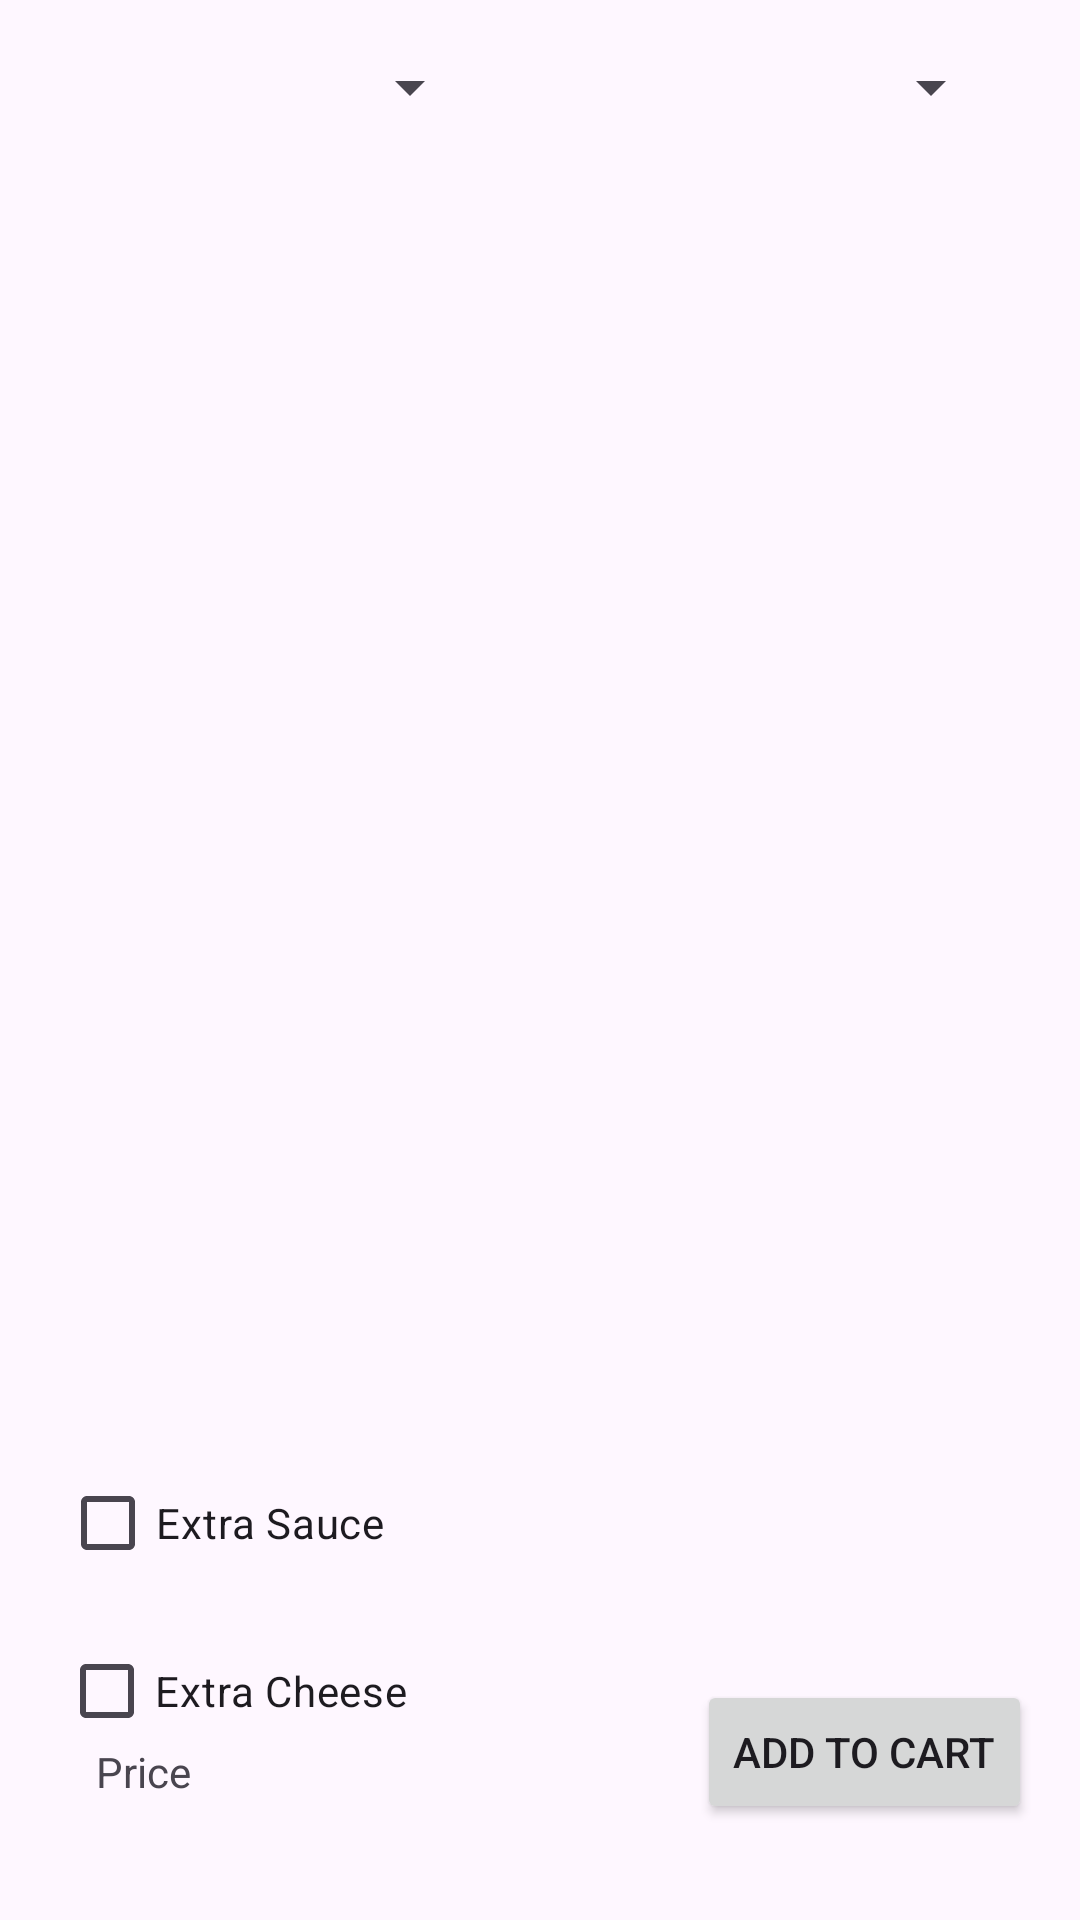

Android layout source for this screen:
<!-- AndroidManifest.xml: application theme Theme.SMP_5 -->
<!-- res/layout/build_your_own.xml -->
<?xml version="1.0" encoding="utf-8"?>
<androidx.constraintlayout.widget.ConstraintLayout xmlns:android="http://schemas.android.com/apk/res/android"
    xmlns:app="http://schemas.android.com/apk/res-auto"
    xmlns:tools="http://schemas.android.com/tools"
    android:layout_width="match_parent"
    android:layout_height="match_parent">

    <ListView
        android:id="@+id/toppingListView"
        android:layout_width="397dp"
        android:layout_height="384dp"
        app:layout_constraintBottom_toBottomOf="parent"
        app:layout_constraintEnd_toEndOf="parent"
        app:layout_constraintStart_toStartOf="parent"
        app:layout_constraintTop_toTopOf="parent"
        app:layout_constraintVertical_bias="0.299" />

    <Button
        android:id="@+id/bYOAddToCartButton"
        android:layout_width="wrap_content"
        android:layout_height="wrap_content"
        android:layout_marginEnd="16dp"
        android:layout_marginBottom="32dp"
        android:text="Add To Cart"
        app:layout_constraintBottom_toBottomOf="parent"
        app:layout_constraintEnd_toEndOf="parent" />

    <TextView
        android:id="@+id/bYOPriceTextView"
        android:layout_width="wrap_content"
        android:layout_height="wrap_content"
        android:layout_marginStart="32dp"
        android:layout_marginBottom="40dp"
        android:text="Price"
        app:layout_constraintBottom_toBottomOf="parent"
        app:layout_constraintStart_toStartOf="parent" />

    <CheckBox
        android:id="@+id/bYOExtraSauceCheckbox"
        android:layout_width="wrap_content"
        android:layout_height="wrap_content"
        android:layout_marginTop="23dp"
        android:text="Extra Sauce"
        app:layout_constraintEnd_toEndOf="parent"
        app:layout_constraintHorizontal_bias="0.079"
        app:layout_constraintStart_toStartOf="parent"
        app:layout_constraintTop_toBottomOf="@+id/toppingListView" />

    <CheckBox
        android:id="@+id/bYOExtraCheeseCheckbox"
        android:layout_width="wrap_content"
        android:layout_height="wrap_content"
        android:layout_marginTop="8dp"
        android:text="Extra Cheese"
        app:layout_constraintEnd_toEndOf="parent"
        app:layout_constraintHorizontal_bias="0.081"
        app:layout_constraintStart_toStartOf="parent"
        app:layout_constraintTop_toBottomOf="@+id/bYOExtraSauceCheckbox" />

    <Spinner
        android:id="@+id/bYOSizeSpinner"
        android:layout_width="148dp"
        android:layout_height="26dp"
        android:layout_marginTop="16dp"
        app:layout_constraintEnd_toEndOf="parent"
        app:layout_constraintHorizontal_bias="0.06"
        app:layout_constraintStart_toStartOf="parent"
        app:layout_constraintTop_toTopOf="parent" />

    <Spinner
        android:id="@+id/bYOSauceSpinner"
        android:layout_width="148dp"
        android:layout_height="26dp"
        android:layout_marginTop="16dp"
        app:layout_constraintEnd_toEndOf="parent"
        app:layout_constraintStart_toEndOf="@+id/bYOSizeSpinner"
        app:layout_constraintTop_toTopOf="parent" />
</androidx.constraintlayout.widget.ConstraintLayout>
<!-- resources referenced by this layout -->
<resources>
  <style name="Theme.SMP_5" parent="Base.Theme.SMP_5" />
  <style name="Base.Theme.SMP_5" parent="Theme.Material3.DayNight.NoActionBar">
          
          
      </style>
</resources>
